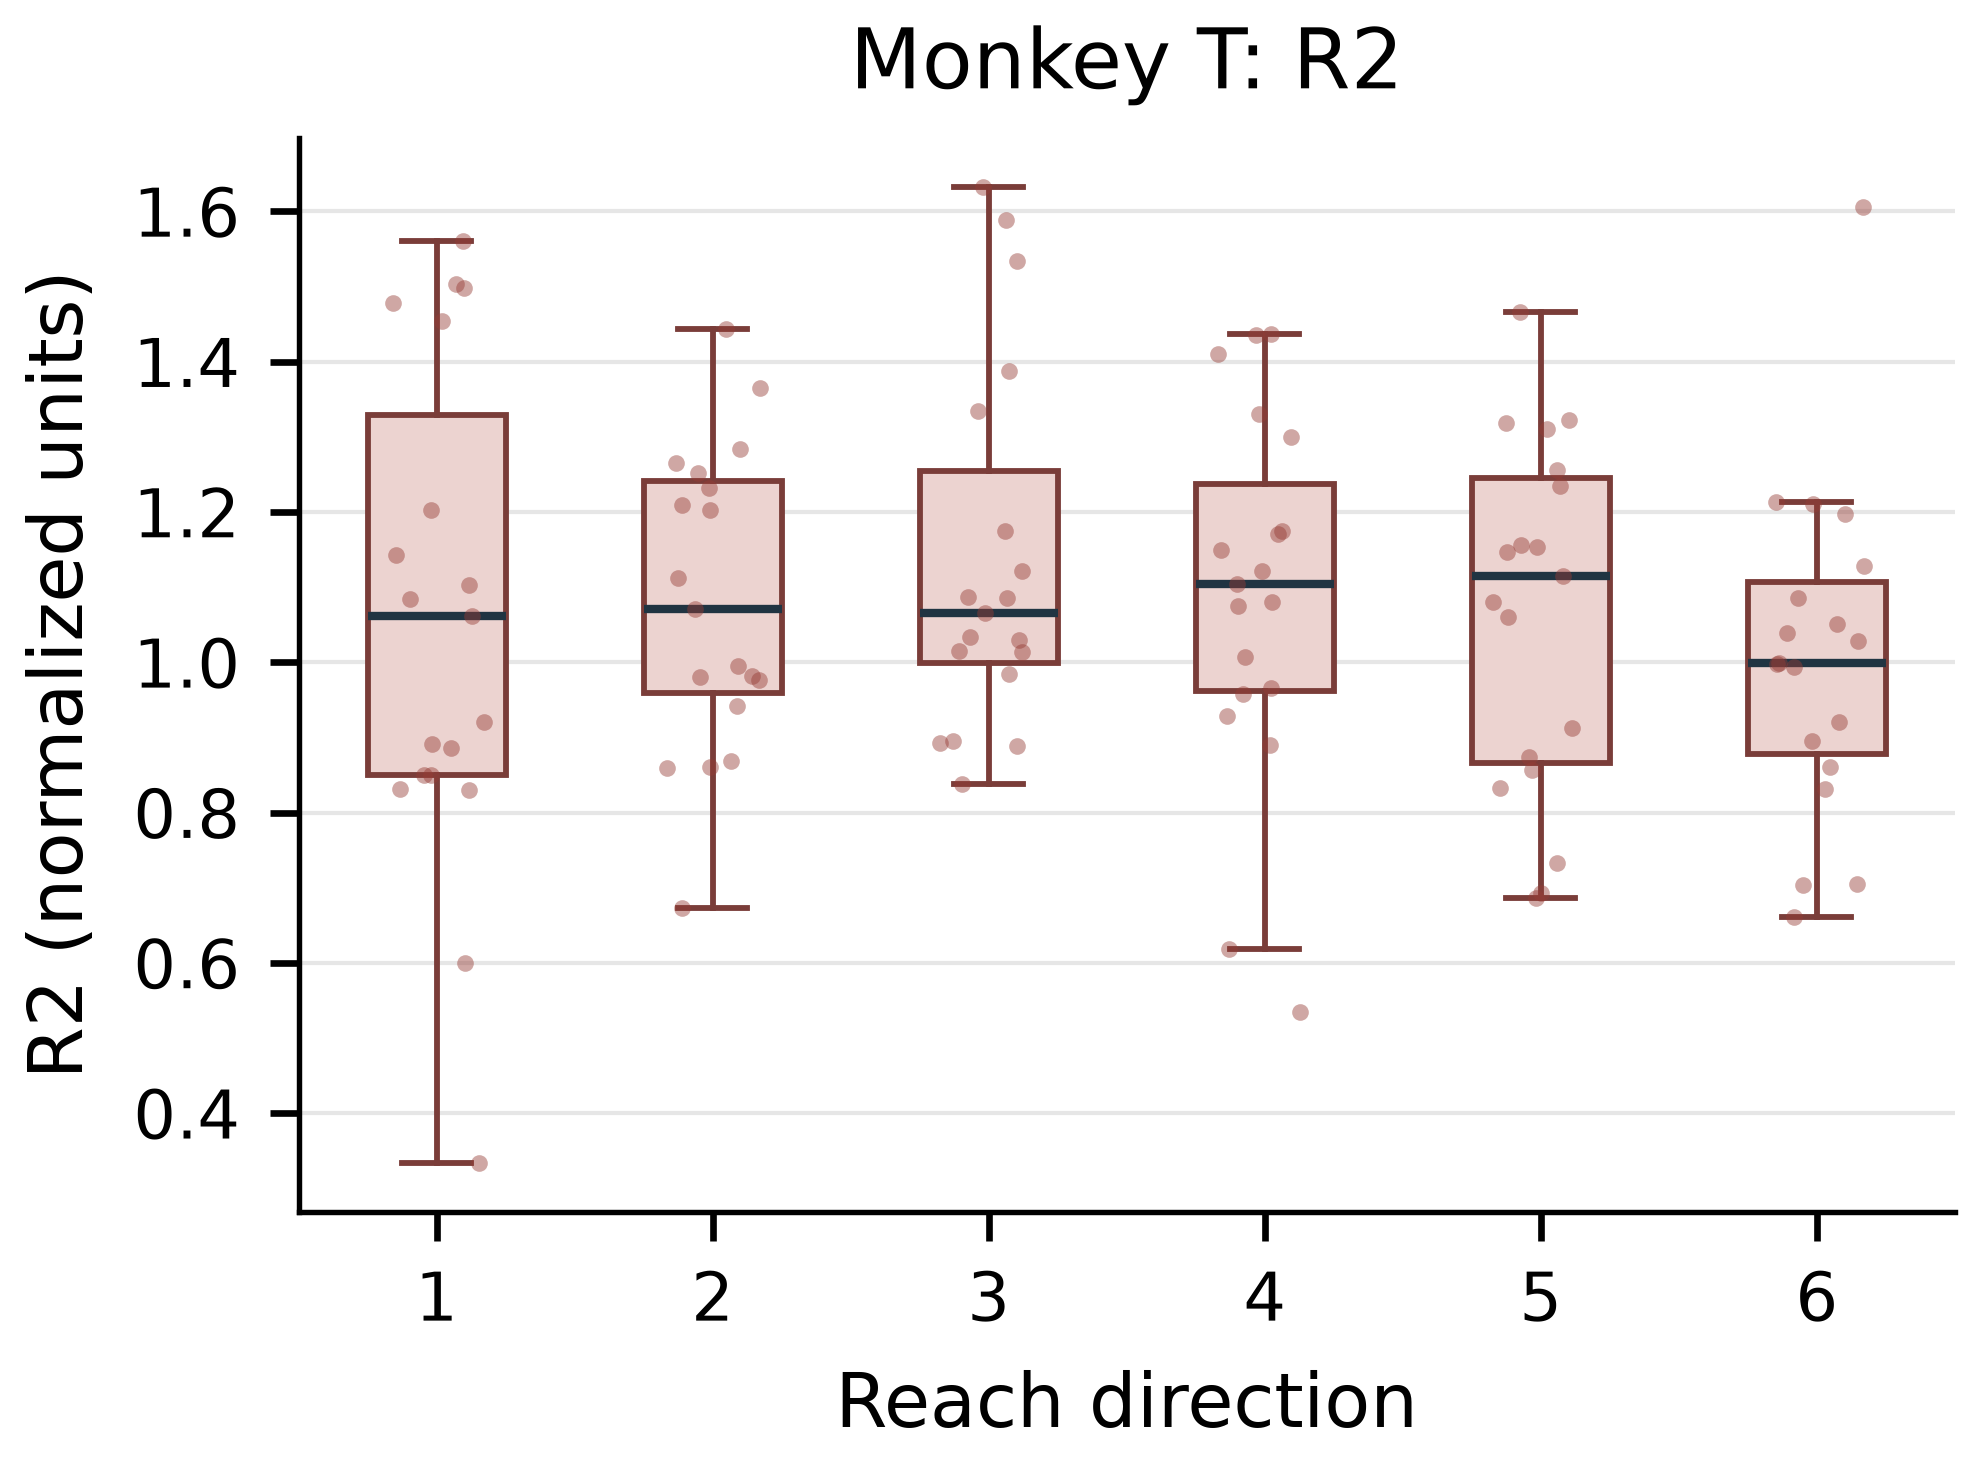

Source data for this figure (header and first rows):
recording, raw_trial_index, direction, fold, R2
monkeyT_session-y070215011-16_lfp-1, 3, 1, 2, 1.498
monkeyT_session-y070215011-16_lfp-1, 19, 1, 0, 0.8498
monkeyT_session-y070215011-16_lfp-1, 8, 1, 1, 1.062
monkeyT_session-y070215011-16_lfp-1, 13, 1, 0, 1.503
monkeyT_session-y070215011-16_lfp-1, 9, 1, 1, 1.142
monkeyT_session-y070215011-16_lfp-1, 18, 1, 2, 0.9204
monkeyT_session-y070215011-16_lfp-1, 2, 1, 3, 1.56
monkeyT_session-y070215011-16_lfp-1, 0, 1, 1, 0.5998
monkeyT_session-y070215011-16_lfp-1, 12, 1, 3, 0.8308
monkeyT_session-y070215011-16_lfp-1, 1, 1, 4, 0.8918
monkeyT_session-y070215011-16_lfp-1, 5, 1, 3, 0.8495
monkeyT_session-y070215011-16_lfp-1, 11, 1, 0, 0.3339
monkeyT_session-y070215011-16_lfp-1, 7, 1, 2, 0.8857
monkeyT_session-y070215011-16_lfp-1, 15, 1, 4, 0.8298
monkeyT_session-y070215011-16_lfp-1, 17, 1, 2, 1.203
monkeyT_session-y070215011-16_lfp-1, 10, 1, 4, 1.084
monkeyT_session-y070215011-16_lfp-1, 14, 1, 0, 1.453
monkeyT_session-y070215011-16_lfp-1, 6, 1, 3, 1.478
monkeyT_session-y070215011-16_lfp-1, 4, 1, 1, 1.102
monkeyT_session-y070215011-16_lfp-1, 31, 2, 2, 1.444
monkeyT_session-y070215011-16_lfp-1, 26, 2, 4, 0.9948
monkeyT_session-y070215011-16_lfp-1, 27, 2, 0, 1.252
monkeyT_session-y070215011-16_lfp-1, 30, 2, 0, 1.365
monkeyT_session-y070215011-16_lfp-1, 37, 2, 4, 0.9812
monkeyT_session-y070215011-16_lfp-1, 34, 2, 1, 1.284
monkeyT_session-y070215011-16_lfp-1, 32, 2, 2, 0.6729
monkeyT_session-y070215011-16_lfp-1, 25, 2, 1, 1.231
monkeyT_session-y070215011-16_lfp-1, 33, 2, 2, 0.8597
monkeyT_session-y070215011-16_lfp-1, 35, 2, 4, 1.112
monkeyT_session-y070215011-16_lfp-1, 22, 2, 4, 0.8692
monkeyT_session-y070215011-16_lfp-1, 24, 2, 0, 0.9418
monkeyT_session-y070215011-16_lfp-1, 28, 2, 3, 0.9761
monkeyT_session-y070215011-16_lfp-1, 21, 2, 2, 1.07
monkeyT_session-y070215011-16_lfp-1, 38, 2, 3, 0.981
monkeyT_session-y070215011-16_lfp-1, 29, 2, 1, 1.202
monkeyT_session-y070215011-16_lfp-1, 20, 2, 1, 1.209
monkeyT_session-y070215011-16_lfp-1, 39, 2, 0, 1.265
monkeyT_session-y070215011-16_lfp-1, 23, 2, 3, 0.8604
monkeyT_session-y070215011-16_lfp-1, 58, 3, 4, 0.838
monkeyT_session-y070215011-16_lfp-1, 53, 3, 1, 1.588
monkeyT_session-y070215011-16_lfp-1, 55, 3, 0, 1.632
monkeyT_session-y070215011-16_lfp-1, 44, 3, 3, 1.013
monkeyT_session-y070215011-16_lfp-1, 48, 3, 3, 1.388
monkeyT_session-y070215011-16_lfp-1, 50, 3, 4, 1.034
monkeyT_session-y070215011-16_lfp-1, 57, 3, 4, 1.121
monkeyT_session-y070215011-16_lfp-1, 54, 3, 4, 1.03
monkeyT_session-y070215011-16_lfp-1, 49, 3, 2, 1.334
monkeyT_session-y070215011-16_lfp-1, 46, 3, 1, 1.087
monkeyT_session-y070215011-16_lfp-1, 59, 3, 0, 1.085
monkeyT_session-y070215011-16_lfp-1, 56, 3, 2, 0.8951
monkeyT_session-y070215011-16_lfp-1, 47, 3, 1, 1.015
monkeyT_session-y070215011-16_lfp-1, 51, 3, 1, 0.8929
monkeyT_session-y070215011-16_lfp-1, 43, 3, 0, 1.534
monkeyT_session-y070215011-16_lfp-1, 41, 3, 2, 1.174
monkeyT_session-y070215011-16_lfp-1, 42, 3, 3, 0.9843
monkeyT_session-y070215011-16_lfp-1, 40, 3, 0, 0.8883
monkeyT_session-y070215011-16_lfp-1, 52, 3, 3, 1.066
monkeyT_session-y070215011-16_lfp-1, 79, 4, 2, 1.08
monkeyT_session-y070215011-16_lfp-1, 78, 4, 3, 0.6186
monkeyT_session-y070215011-16_lfp-1, 67, 4, 0, 0.928
... 54 more rows
